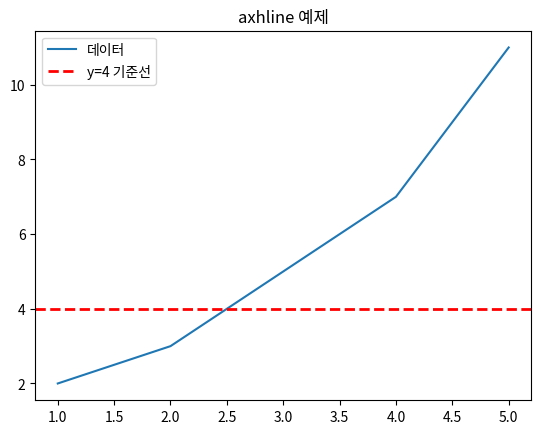
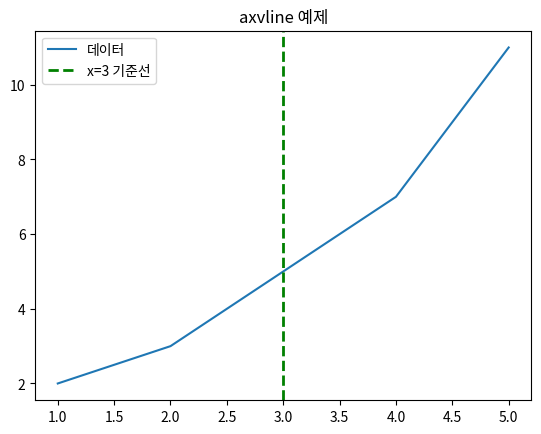

These figures' Python source, in order:
import matplotlib.pyplot as plt

# 데이터 생성
x = [1, 2, 3, 4, 5]
y = [2, 3, 5, 7, 11]

# 그래프 생성
plt.plot(x, y, label='데이터')
# y=4 위치에 수평선 추가
plt.axhline(y=4, color='r', linestyle='--', linewidth=2, label='y=4 기준선')

plt.title('axhline 예제')
plt.legend()

# 그래프 출력
plt.show()
#%%
import matplotlib.pyplot as plt

# 데이터 생성
x = [1, 2, 3, 4, 5]
y = [2, 3, 5, 7, 11]

# 그래프 생성
plt.plot(x, y, label='데이터')

# x=3 위치에 수직선 추가
plt.axvline(x=3, color='g', linestyle='--', linewidth=2, label='x=3 기준선')

plt.title('axvline 예제')
plt.legend()

# 그래프 출력
plt.show()
